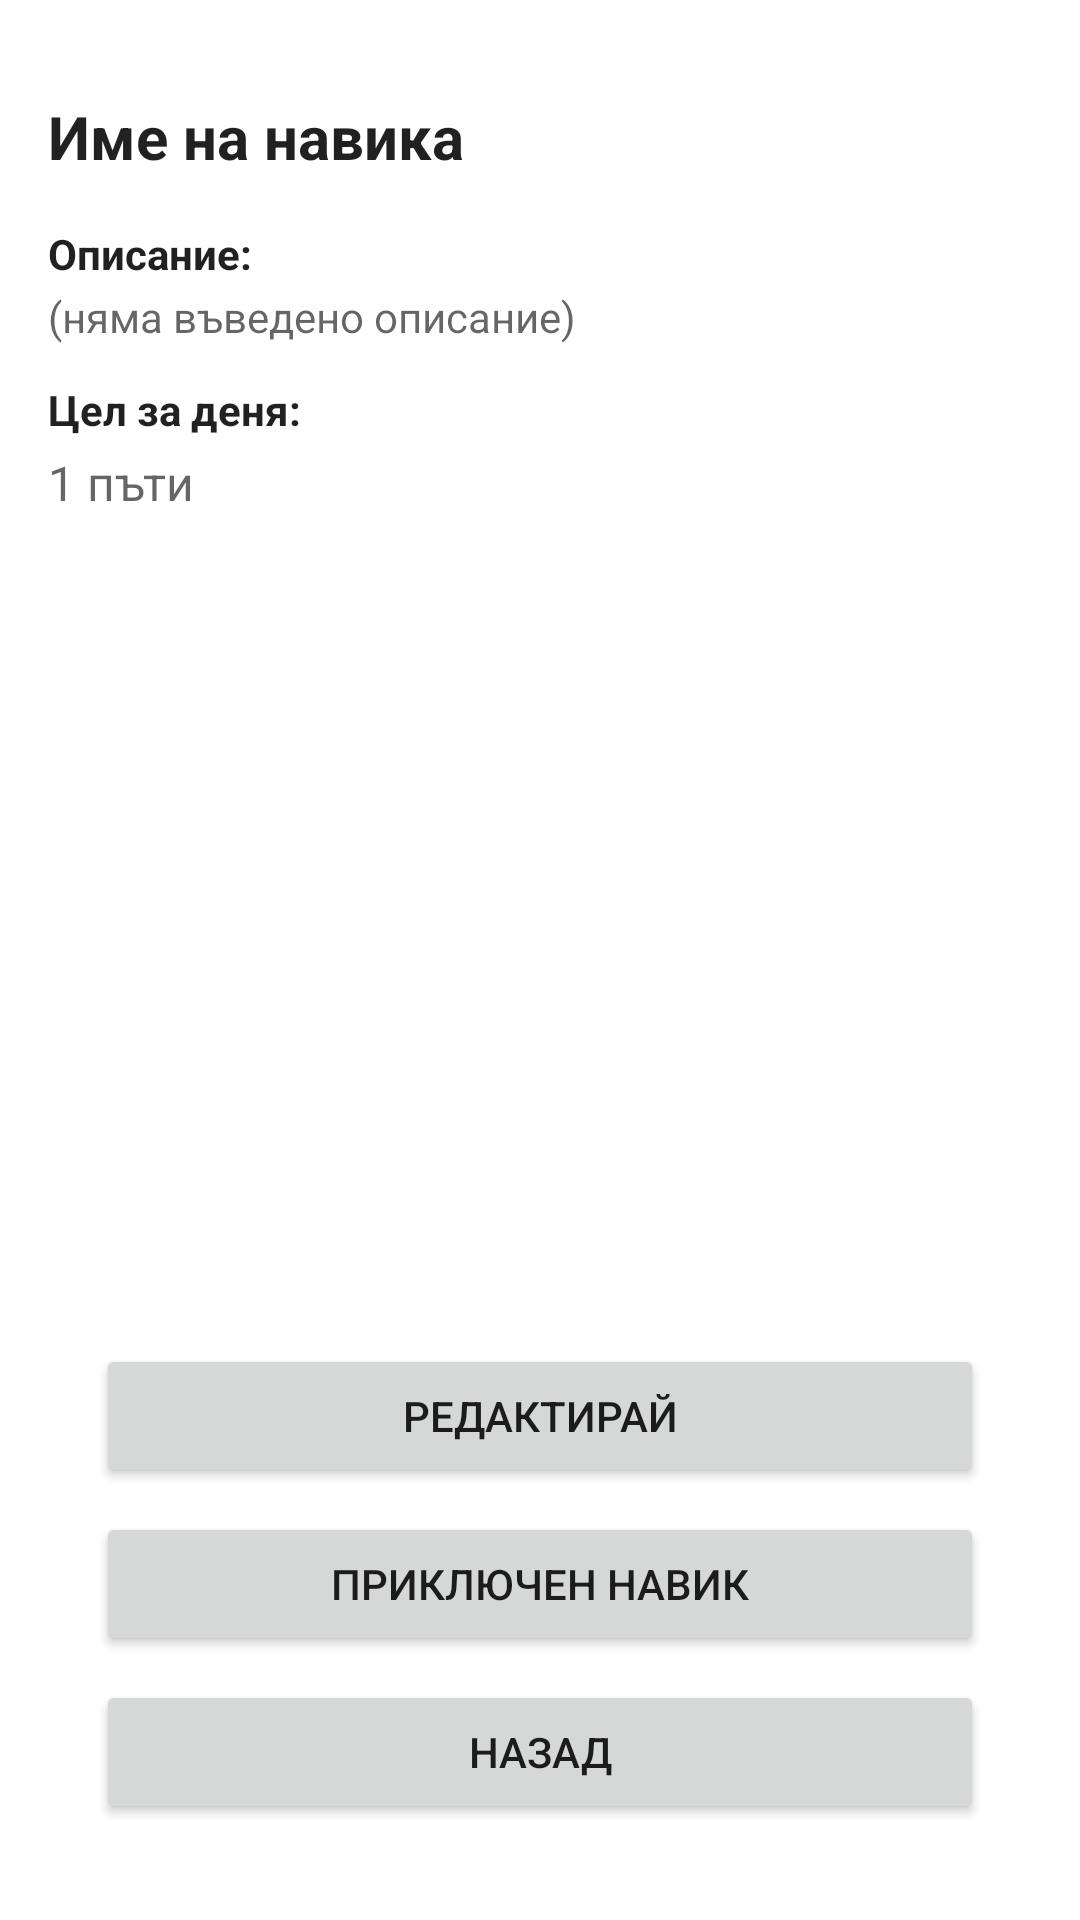

This screen was rendered from an Android layout file. Write that file and the resources it references.
<!-- AndroidManifest.xml: application theme Theme.HabitHero -->
<!-- res/layout/screen_habit_details.xml -->
<?xml version="1.0" encoding="utf-8"?>
<androidx.constraintlayout.widget.ConstraintLayout xmlns:android="http://schemas.android.com/apk/res/android"
    xmlns:app="http://schemas.android.com/apk/res-auto"
    android:id="@+id/layoutHabitDetailsRoot"
    android:layout_width="match_parent"
    android:layout_height="match_parent"
    android:padding="16dp">

    <ScrollView
        android:id="@+id/scrollDetailsCore"
        android:layout_width="0dp"
        android:layout_height="0dp"
        app:layout_constraintTop_toTopOf="parent"
        app:layout_constraintBottom_toTopOf="@id/btnBackFromDetails"
        app:layout_constraintStart_toStartOf="parent"
        app:layout_constraintEnd_toEndOf="parent">

        <LinearLayout
            android:id="@+id/layoutDetailsContentCore"
            android:layout_width="match_parent"
            android:layout_height="wrap_content"
            android:orientation="vertical"
            android:layout_marginTop="16dp">

            
            <TextView
                android:id="@+id/textDetailsNameCore"
                android:layout_width="match_parent"
                android:layout_height="wrap_content"
                android:text="Име на навика"
                android:textSize="20sp"
                android:textStyle="bold"
                android:layout_marginBottom="8dp"
                android:textColor="?android:textColorPrimary" />

            
            <TextView
                android:id="@+id/labelDescriptionTitle"
                android:layout_width="match_parent"
                android:layout_height="wrap_content"
                android:text="Описание:"
                android:textStyle="bold"
                android:textColor="?android:textColorPrimary"
                android:layout_marginTop="8dp"
                android:layout_marginBottom="2dp" />

            
            <TextView
                android:id="@+id/textDetailsDescriptionCore"
                android:layout_width="match_parent"
                android:layout_height="wrap_content"
                android:text="(няма въведено описание)"
                android:textColor="?android:textColorSecondary"
                android:layout_marginBottom="12dp" />

            
            <TextView
                android:id="@+id/labelGoalTitle"
                android:layout_width="match_parent"
                android:layout_height="wrap_content"
                android:text="Цел за деня:"
                android:textStyle="bold"
                android:textColor="?android:textColorPrimary"
                android:layout_marginBottom="4dp" />

            
            <TextView
                android:id="@+id/textDetailsGoalCore"
                android:layout_width="match_parent"
                android:layout_height="wrap_content"
                android:text="1 пъти"
                android:textColor="?android:textColorSecondary"
                android:textSize="16sp" />
        </LinearLayout>
    </ScrollView>

    
    <Button
        android:id="@+id/btnEditHabitCore"
        android:layout_width="0dp"
        android:layout_height="wrap_content"
        android:text="РЕДАКТИРАЙ"
        android:textAllCaps="true"
        app:layout_constraintStart_toStartOf="parent"
        app:layout_constraintEnd_toEndOf="parent"
        app:layout_constraintBottom_toTopOf="@id/btnCompleteHabitCore"
        android:layout_marginStart="16dp"
        android:layout_marginEnd="16dp"
        android:layout_marginBottom="8dp" />

    <Button
        android:id="@+id/btnCompleteHabitCore"
        android:layout_width="0dp"
        android:layout_height="wrap_content"
        android:text="ПРИКЛЮЧЕН НАВИК"
        android:textAllCaps="true"
        app:layout_constraintStart_toStartOf="parent"
        app:layout_constraintEnd_toEndOf="parent"
        app:layout_constraintBottom_toTopOf="@id/btnBackFromDetails"
        android:layout_marginStart="16dp"
        android:layout_marginEnd="16dp"
        android:layout_marginBottom="8dp" />

    <Button
        android:id="@+id/btnBackFromDetails"
        android:layout_width="0dp"
        android:layout_height="wrap_content"
        android:text="НАЗАД"
        android:textAllCaps="true"
        app:layout_constraintStart_toStartOf="parent"
        app:layout_constraintEnd_toEndOf="parent"
        app:layout_constraintBottom_toBottomOf="parent"
        android:layout_marginStart="16dp"
        android:layout_marginEnd="16dp"
        android:layout_marginBottom="16dp" />
</androidx.constraintlayout.widget.ConstraintLayout>
<!-- resources referenced by this layout -->
<resources>
  <style name="Theme.HabitHero" parent="Theme.MaterialComponents.DayNight.NoActionBar">
          
          <item name="colorPrimary">@color/purple_500</item>
          <item name="colorPrimaryVariant">@color/purple_700</item>
          <item name="colorOnPrimary">@color/white</item>
          
          <item name="android:statusBarColor" tools:targetApi="l">@color/purple_700</item>
      </style>
  <!-- not gathered from this repository: default colours our renderer supplied (Android Studio template values) -->
  <color name="purple_500">#FF6200EE</color>
  <color name="purple_700">#FF3700B3</color>
  <color name="white">#FFFFFFFF</color>
</resources>
